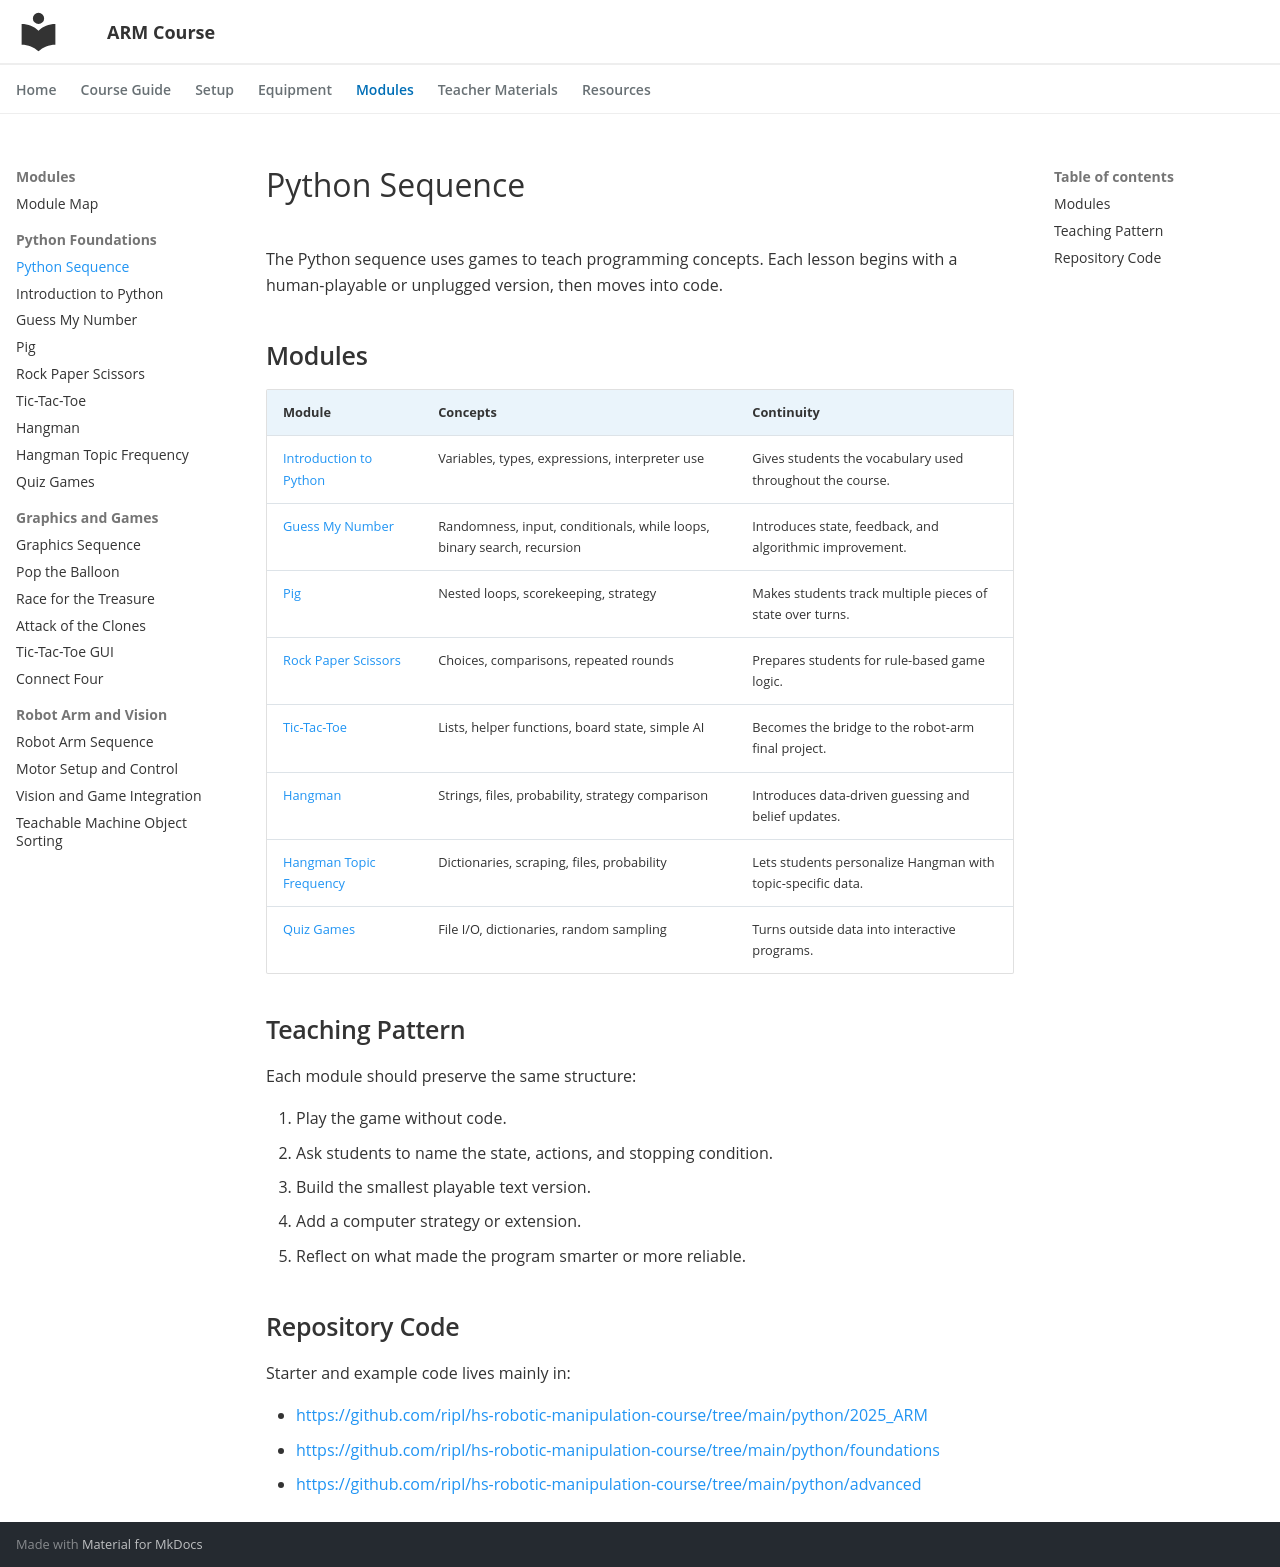

repository: ripl/hs-robotic-manipulation-course · page: modules/python/index.html · generator: mkdocs

# Python Sequence

The Python sequence uses games to teach programming concepts. Each lesson begins with a human-playable or unplugged version, then moves into code.

## Modules

| Module | Concepts | Continuity |
| --- | --- | --- |
| [Introduction to Python](introduction-to-python.md) | Variables, types, expressions, interpreter use | Gives students the vocabulary used throughout the course. |
| [Guess My Number](guess-my-number.md) | Randomness, input, conditionals, while loops, binary search, recursion | Introduces state, feedback, and algorithmic improvement. |
| [Pig](pig.md) | Nested loops, scorekeeping, strategy | Makes students track multiple pieces of state over turns. |
| [Rock Paper Scissors](rock-paper-scissors.md) | Choices, comparisons, repeated rounds | Prepares students for rule-based game logic. |
| [Tic-Tac-Toe](tic-tac-toe.md) | Lists, helper functions, board state, simple AI | Becomes the bridge to the robot-arm final project. |
| [Hangman](hangman.md) | Strings, files, probability, strategy comparison | Introduces data-driven guessing and belief updates. |
| [Hangman Topic Frequency](hangman-topic-frequency.md) | Dictionaries, scraping, files, probability | Lets students personalize Hangman with topic-specific data. |
| [Quiz Games](quizzes.md) | File I/O, dictionaries, random sampling | Turns outside data into interactive programs. |

## Teaching Pattern

Each module should preserve the same structure:

1. Play the game without code.
2. Ask students to name the state, actions, and stopping condition.
3. Build the smallest playable text version.
4. Add a computer strategy or extension.
5. Reflect on what made the program smarter or more reliable.

## Repository Code

Starter and example code lives mainly in:

- <https://github.com/ripl/hs-robotic-manipulation-course/tree/main/python/2025_ARM>
- <https://github.com/ripl/hs-robotic-manipulation-course/tree/main/python/foundations>
- <https://github.com/ripl/hs-robotic-manipulation-course/tree/main/python/advanced>
